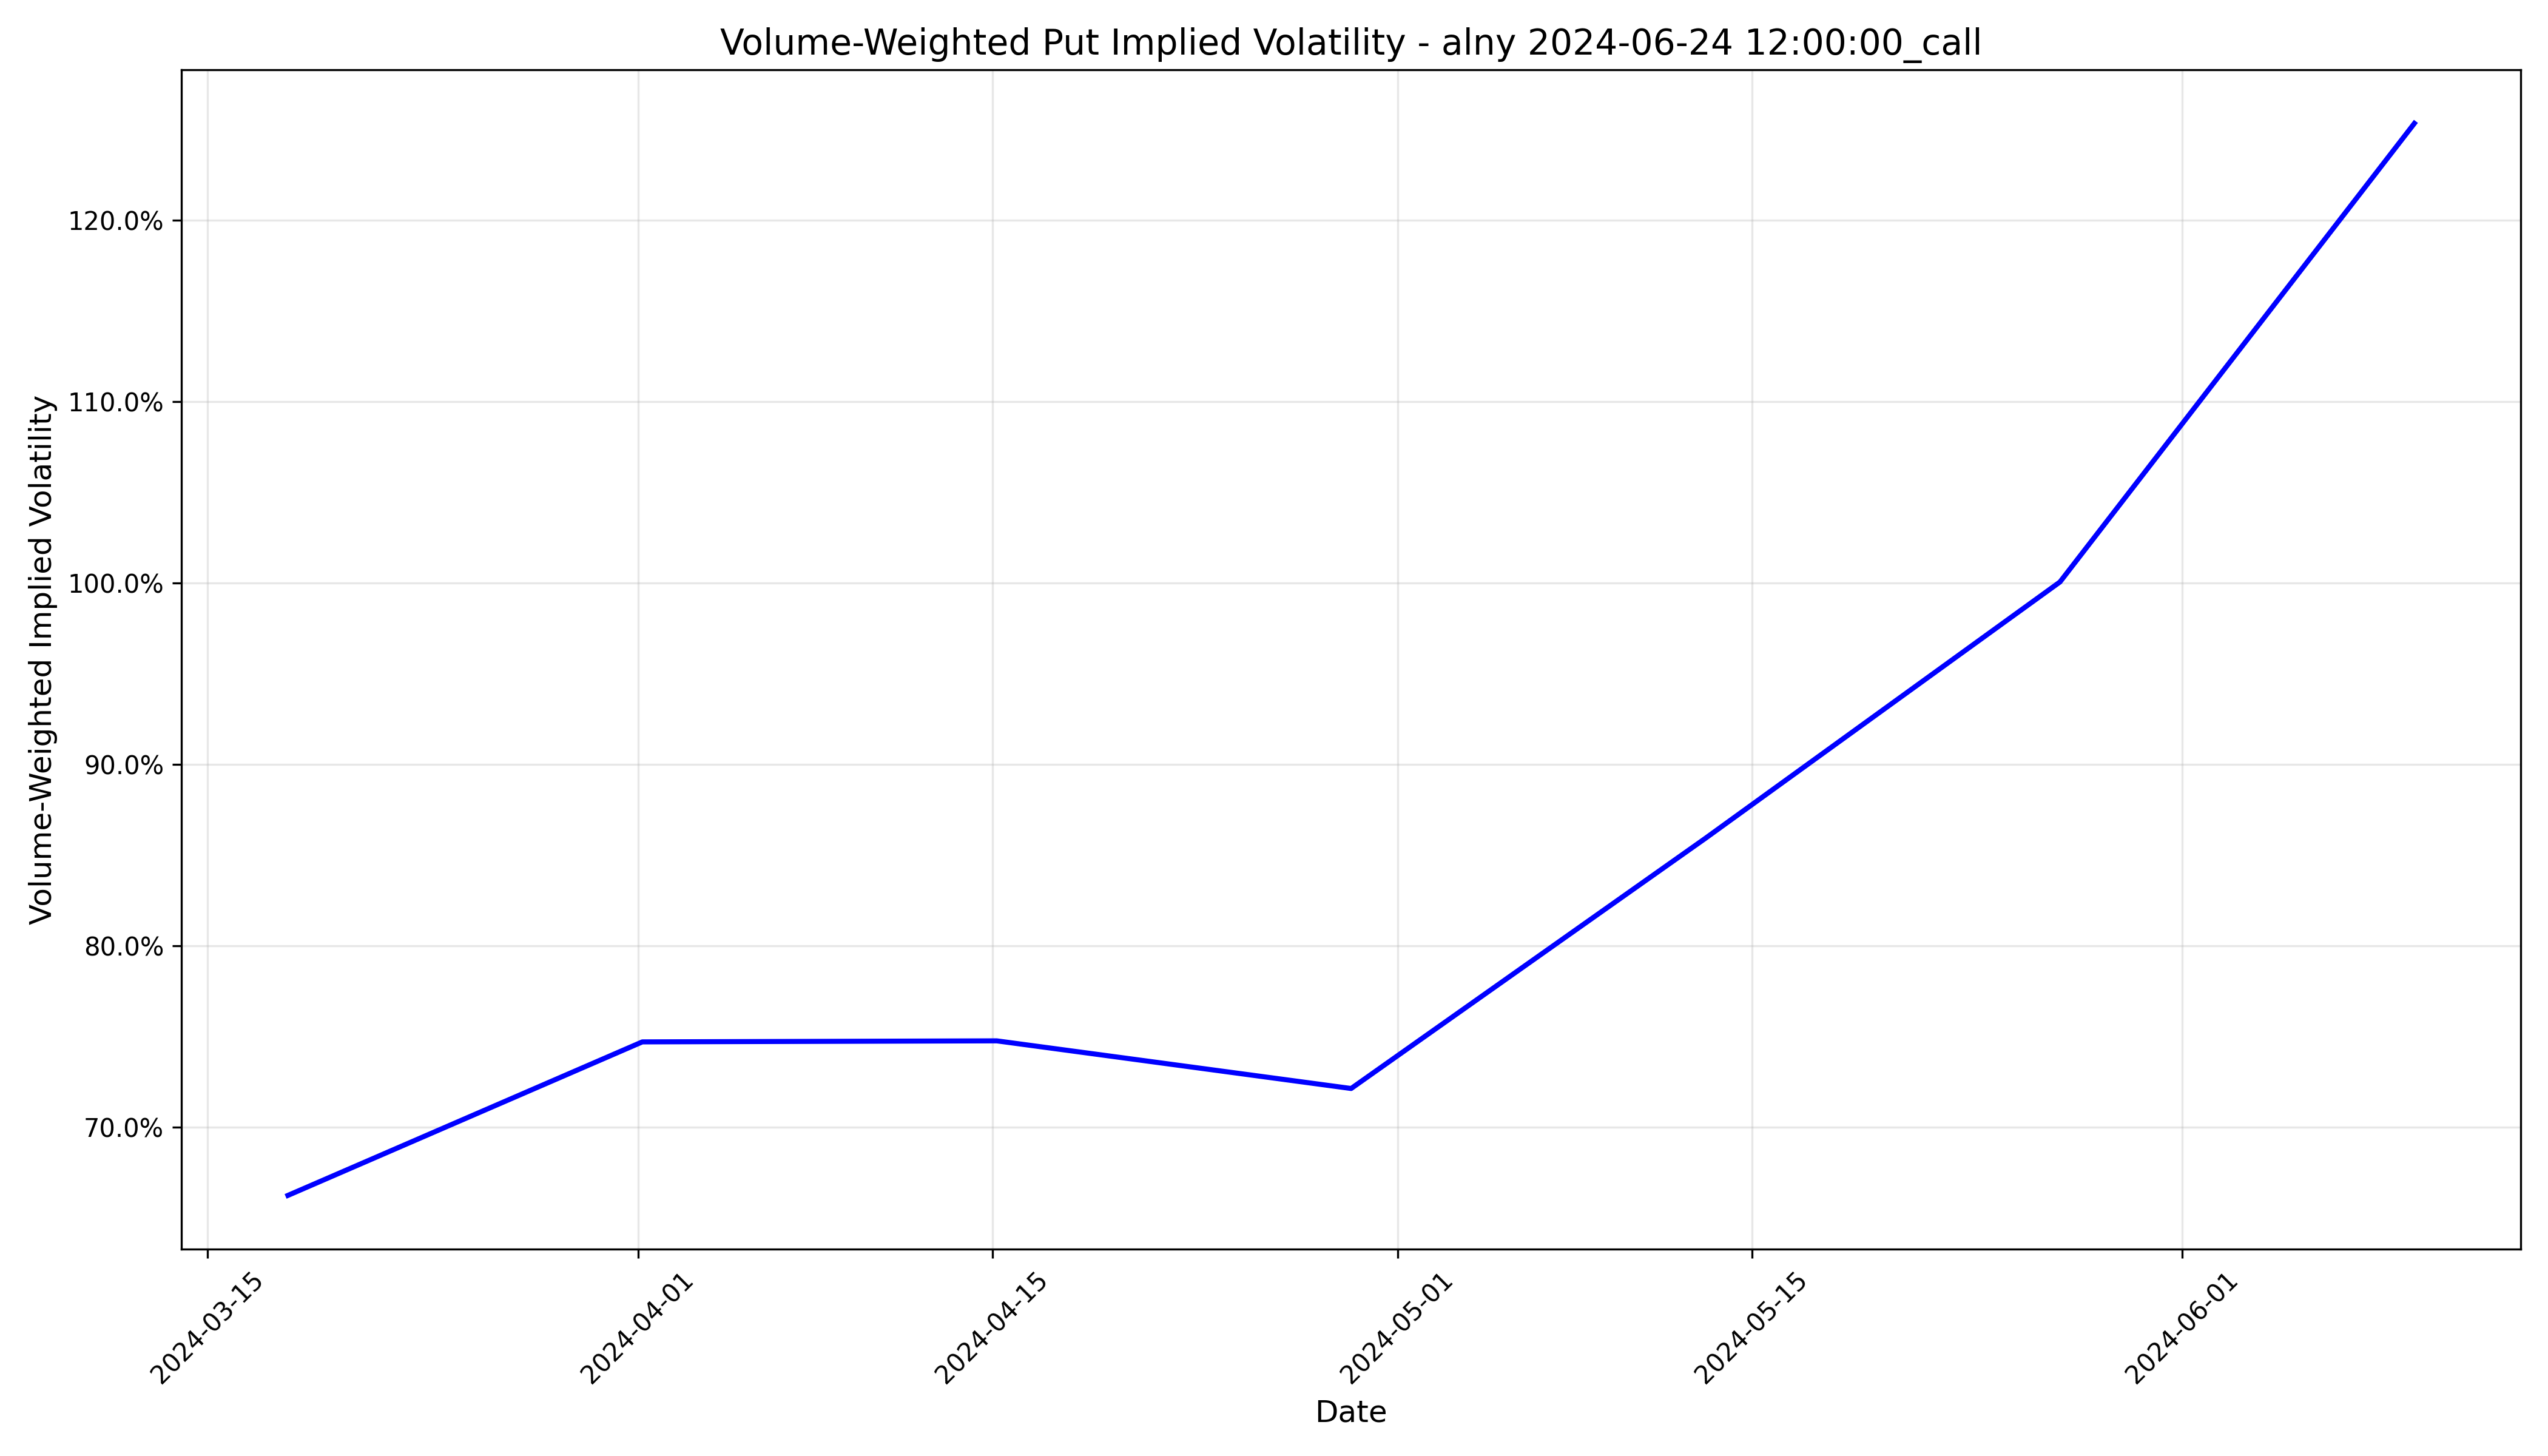

The table this chart was drawn from, first rows:
timestamp, implied_volatility
2024-03-18 04:00:00+00:00, 0.6625
2024-04-01 04:00:00+00:00, 0.7472
2024-04-15 04:00:00+00:00, 0.7477
2024-04-29 04:00:00+00:00, 0.7215
2024-05-13 04:00:00+00:00, 0.8595
2024-05-27 04:00:00+00:00, 1.001
2024-06-10 04:00:00+00:00, 1.254
